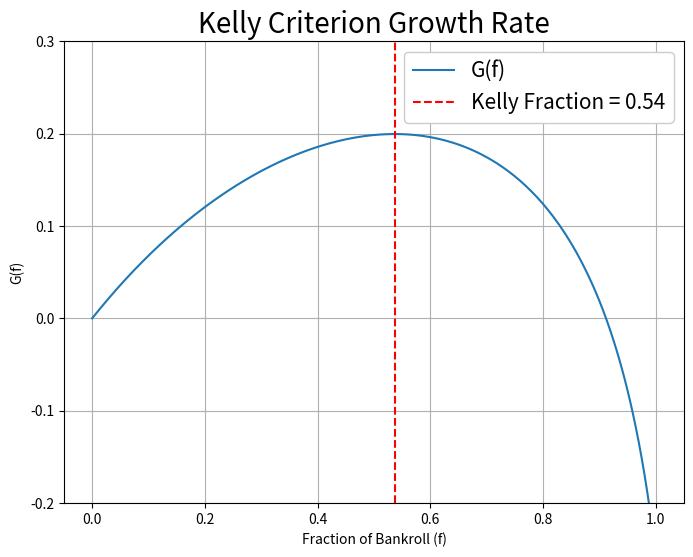

Here is the Python script that generated this plot:
import numpy as np
import matplotlib.pyplot as plt

# Parameters
p = 0.7   # Probability of winning
a = 1.5   # Fractional gain on a win
b = 0.95   # Fractional loss on a loss

# Define the expected log-growth function:
# G(f) = p*ln(1+a*f) + (1-p)*ln(1 - b*f)
def growth_rate(f):
    return p * np.log(1 + a*f) + (1 - p) * np.log(1 - b*f)

# Compute the Kelly-optimal fraction using the derived formula:
f_star = (p*a - (1-p)*b) / (a*b)

# We'll plot f from 0 to 1.
# (Note: betting f > 1 can exceed your entire bankroll;
#  also, 1 - b*f must stay >= 0 for a log to make sense.)
f_values = np.linspace(0, 1, 200)
G_values = growth_rate(f_values)

# Plot
plt.figure(figsize=(8, 6))
plt.plot(f_values, G_values, label='G(f)')

# Mark the Kelly fraction with a vertical dashed line
plt.axvline(x=f_star, color='red', linestyle='--',
            label=f'Kelly Fraction = {f_star:.2f}')

plt.rcParams.update({
    'font.size': 16,
    'axes.titlesize': 20,
    'axes.labelsize': 14,
    'xtick.labelsize': 12,
    'ytick.labelsize': 12,
    'legend.fontsize': 15,
    'lines.linewidth': 2.5,
    'grid.linewidth': 1.5,
    'axes.linewidth': 1.5,
})

plt.xlabel('Fraction of Bankroll (f)')
plt.ylabel('G(f)')
plt.ylim(top = 0.3, bottom=-0.2)
plt.title('Kelly Criterion Growth Rate')
plt.grid(True)
plt.legend(loc='best', framealpha=1)
# plt.show()

plt.savefig('kelly_curve.png', dpi=300, bbox_inches='tight', format='png')
plt.close()
